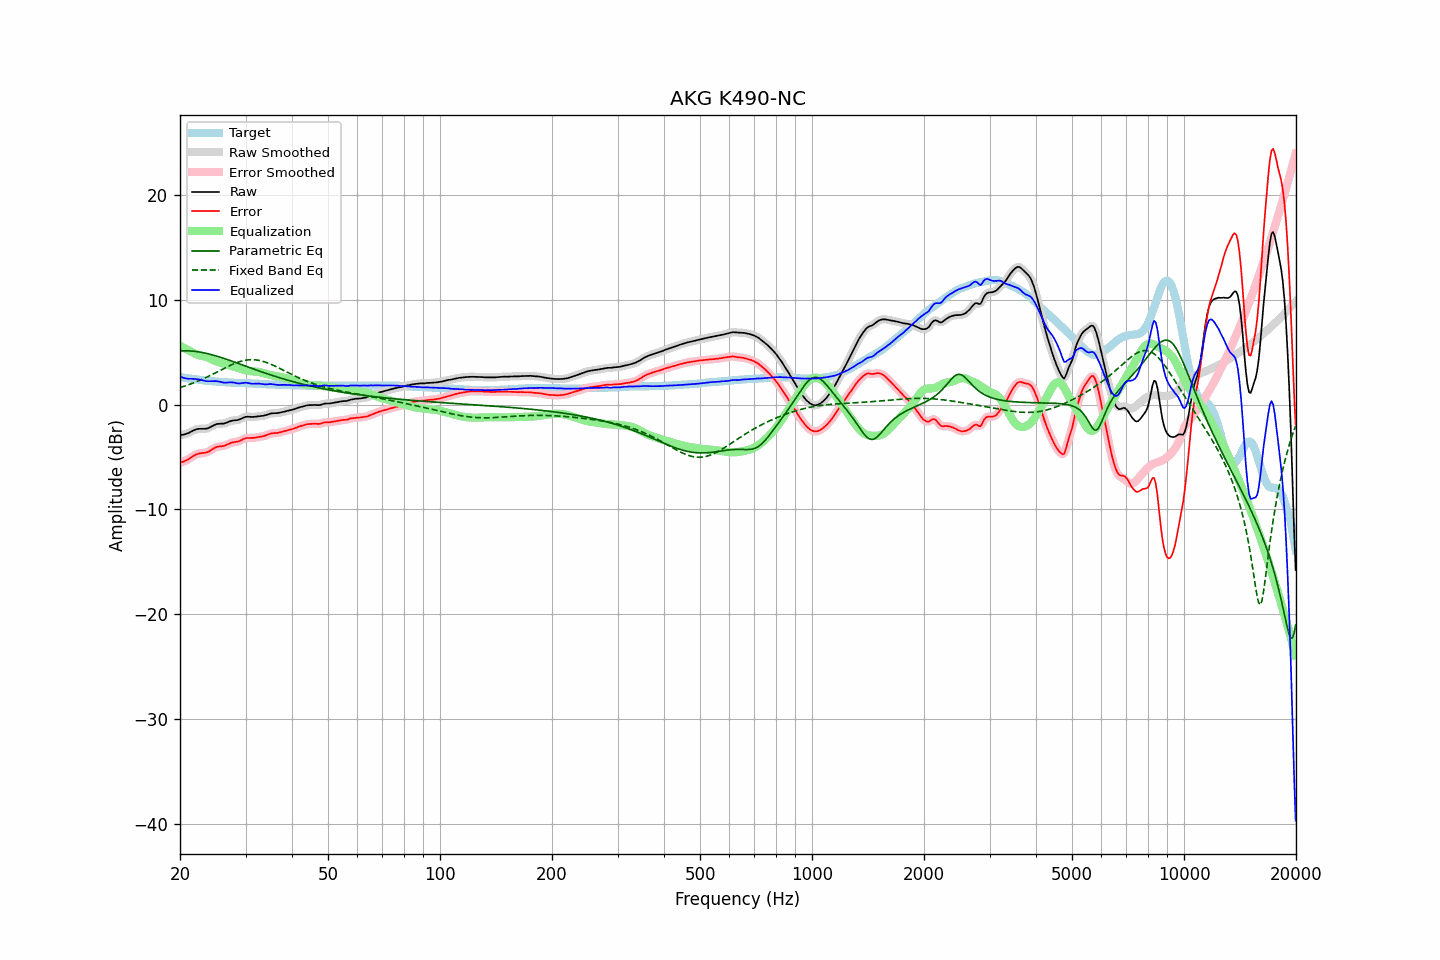

The data file committed next to this chart (first rows):
frequency, raw, error, smoothed, error_smoothed, equalization, parametric_eq, fixed_band_eq, equalized_raw, equalized_smoothed, target
20.00, -2.92, -5.54, -2.92, -5.54, 5.60, 5.12, 1.62, 2.68, 2.68, 2.62
20.20, -2.90, -5.50, -2.90, -5.50, 5.52, 5.13, 1.66, 2.62, 2.61, 2.60
20.40, -2.88, -5.45, -2.88, -5.45, 5.43, 5.13, 1.71, 2.55, 2.56, 2.57
20.61, -2.84, -5.39, -2.84, -5.39, 5.35, 5.13, 1.76, 2.51, 2.51, 2.55
20.81, -2.79, -5.32, -2.79, -5.32, 5.27, 5.13, 1.81, 2.48, 2.48, 2.53
21.02, -2.74, -5.24, -2.73, -5.24, 5.19, 5.12, 1.87, 2.45, 2.46, 2.50
21.23, -2.66, -5.14, -2.66, -5.14, 5.12, 5.12, 1.92, 2.46, 2.46, 2.48
21.44, -2.58, -5.04, -2.58, -5.04, 5.04, 5.10, 1.98, 2.46, 2.46, 2.46
21.66, -2.50, -4.94, -2.50, -4.94, 4.95, 5.09, 2.04, 2.45, 2.45, 2.44
21.87, -2.44, -4.86, -2.43, -4.85, 4.87, 5.07, 2.10, 2.43, 2.44, 2.42
22.09, -2.37, -4.77, -2.38, -4.78, 4.80, 5.05, 2.16, 2.43, 2.42, 2.40
22.31, -2.33, -4.71, -2.34, -4.71, 4.74, 5.03, 2.22, 2.41, 2.41, 2.38
22.54, -2.32, -4.67, -2.32, -4.67, 4.70, 5.01, 2.29, 2.38, 2.38, 2.35
22.76, -2.31, -4.64, -2.32, -4.65, 4.66, 4.98, 2.36, 2.35, 2.35, 2.33
22.99, -2.32, -4.63, -2.32, -4.63, 4.63, 4.95, 2.42, 2.31, 2.31, 2.31
23.22, -2.32, -4.61, -2.32, -4.61, 4.59, 4.92, 2.49, 2.27, 2.27, 2.29
23.45, -2.31, -4.59, -2.31, -4.59, 4.55, 4.89, 2.57, 2.24, 2.24, 2.28
23.69, -2.28, -4.54, -2.27, -4.54, 4.50, 4.86, 2.64, 2.22, 2.22, 2.26
23.92, -2.22, -4.47, -2.22, -4.47, 4.43, 4.82, 2.71, 2.21, 2.22, 2.25
24.16, -2.14, -4.37, -2.14, -4.38, 4.36, 4.78, 2.79, 2.22, 2.22, 2.23
24.40, -2.06, -4.28, -2.06, -4.28, 4.29, 4.74, 2.86, 2.23, 2.23, 2.22
24.65, -1.98, -4.19, -1.98, -4.19, 4.21, 4.70, 2.94, 2.23, 2.23, 2.21
24.89, -1.91, -4.10, -1.91, -4.11, 4.15, 4.65, 3.02, 2.24, 2.23, 2.19
25.14, -1.86, -4.04, -1.87, -4.05, 4.09, 4.61, 3.10, 2.23, 2.22, 2.18
25.39, -1.84, -4.01, -1.84, -4.01, 4.04, 4.56, 3.18, 2.20, 2.20, 2.17
25.65, -1.83, -3.99, -1.83, -4.00, 3.99, 4.51, 3.26, 2.16, 2.16, 2.16
25.91, -1.83, -3.98, -1.83, -3.98, 3.95, 4.47, 3.33, 2.12, 2.12, 2.15
26.16, -1.82, -3.96, -1.81, -3.95, 3.91, 4.42, 3.41, 2.09, 2.10, 2.14
26.43, -1.78, -3.90, -1.78, -3.91, 3.87, 4.36, 3.49, 2.09, 2.09, 2.12
26.69, -1.73, -3.84, -1.73, -3.84, 3.82, 4.31, 3.57, 2.09, 2.09, 2.11
26.96, -1.67, -3.77, -1.67, -3.77, 3.78, 4.26, 3.64, 2.11, 2.11, 2.10
27.23, -1.60, -3.69, -1.61, -3.70, 3.73, 4.21, 3.71, 2.13, 2.12, 2.09
27.50, -1.56, -3.64, -1.56, -3.64, 3.68, 4.15, 3.78, 2.12, 2.12, 2.08
27.77, -1.53, -3.61, -1.53, -3.61, 3.63, 4.10, 3.85, 2.10, 2.10, 2.08
28.05, -1.50, -3.57, -1.51, -3.58, 3.59, 4.04, 3.92, 2.08, 2.07, 2.07
28.33, -1.50, -3.56, -1.49, -3.56, 3.54, 3.99, 3.98, 2.04, 2.04, 2.06
28.62, -1.47, -3.53, -1.47, -3.53, 3.49, 3.93, 4.03, 2.02, 2.02, 2.06
28.90, -1.43, -3.48, -1.42, -3.48, 3.44, 3.88, 4.08, 2.01, 2.01, 2.05
29.19, -1.36, -3.41, -1.36, -3.41, 3.39, 3.82, 4.13, 2.03, 2.03, 2.05
29.48, -1.28, -3.32, -1.29, -3.33, 3.34, 3.76, 4.17, 2.06, 2.05, 2.04
29.78, -1.22, -3.26, -1.22, -3.26, 3.29, 3.71, 4.20, 2.07, 2.07, 2.04
30.08, -1.17, -3.20, -1.18, -3.21, 3.25, 3.65, 4.23, 2.08, 2.08, 2.03
30.38, -1.16, -3.19, -1.16, -3.19, 3.22, 3.60, 4.25, 2.06, 2.06, 2.03
30.68, -1.17, -3.19, -1.17, -3.19, 3.20, 3.54, 4.27, 2.03, 2.03, 2.02
30.99, -1.18, -3.19, -1.18, -3.20, 3.18, 3.49, 4.28, 2.00, 2.00, 2.01
31.30, -1.19, -3.20, -1.19, -3.19, 3.17, 3.43, 4.28, 1.98, 1.98, 2.01
31.61, -1.18, -3.18, -1.18, -3.18, 3.16, 3.37, 4.27, 1.98, 1.98, 2.00
31.93, -1.16, -3.15, -1.16, -3.16, 3.15, 3.32, 4.26, 1.99, 1.99, 1.99
32.24, -1.14, -3.13, -1.14, -3.13, 3.13, 3.27, 4.24, 1.99, 2.00, 1.99
32.57, -1.11, -3.09, -1.12, -3.10, 3.11, 3.21, 4.22, 2.00, 1.99, 1.98
32.89, -1.10, -3.07, -1.10, -3.07, 3.08, 3.16, 4.18, 1.98, 1.98, 1.97
33.22, -1.09, -3.05, -1.09, -3.05, 3.04, 3.10, 4.14, 1.95, 1.95, 1.96
33.55, -1.07, -3.02, -1.07, -3.02, 2.99, 3.05, 4.10, 1.92, 1.93, 1.95
33.89, -1.03, -2.97, -1.03, -2.97, 2.95, 3.00, 4.05, 1.92, 1.92, 1.94
34.23, -0.98, -2.91, -0.98, -2.91, 2.91, 2.95, 4.00, 1.92, 1.93, 1.93
34.57, -0.92, -2.85, -0.92, -2.85, 2.86, 2.90, 3.94, 1.94, 1.94, 1.93
34.92, -0.87, -2.79, -0.88, -2.80, 2.82, 2.84, 3.88, 1.95, 1.95, 1.92
35.27, -0.84, -2.75, -0.85, -2.76, 2.79, 2.79, 3.81, 1.95, 1.94, 1.91
35.62, -0.83, -2.74, -0.83, -2.74, 2.76, 2.74, 3.74, 1.93, 1.92, 1.91
35.97, -0.83, -2.73, -0.83, -2.73, 2.73, 2.70, 3.67, 1.90, 1.90, 1.90
... 635 more rows
